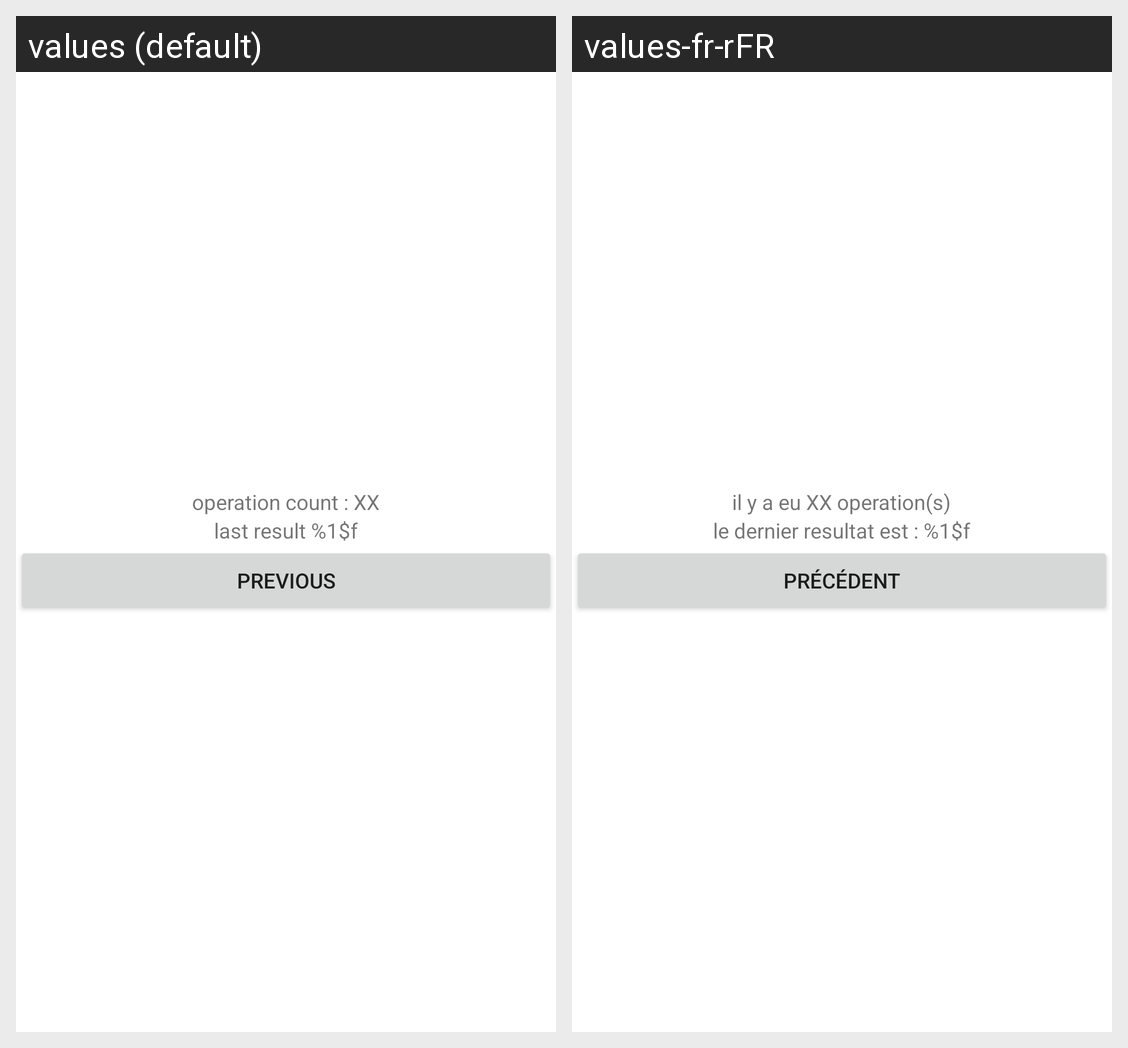

Translations of the strings shown on this Android screen, per locale in the grid:
Android screen res/layout/activity_result.xml rendered under 2 locales, left to right: values (default), values-fr-rFR. Device: Nexus 5 (rendered at 1080×1920; each locale shown at half size, 540×960, under a caption strip naming it); theme Theme.CalculatorTD1.
Strings drawn on this screen, with the default value and each locale's value (text and hints the layout hard-codes, and strings that could not be matched under every locale, appear in the picture but are not listed):

operation_count_label
  values: operation count : XX
  values-fr-rFR: il y a eu XX operation(s)

last_result_label
  values: last result %1$f
  values-fr-rFR: le dernier resultat est : %1$f

previous
  values: Previous
  values-fr-rFR: Précédent
